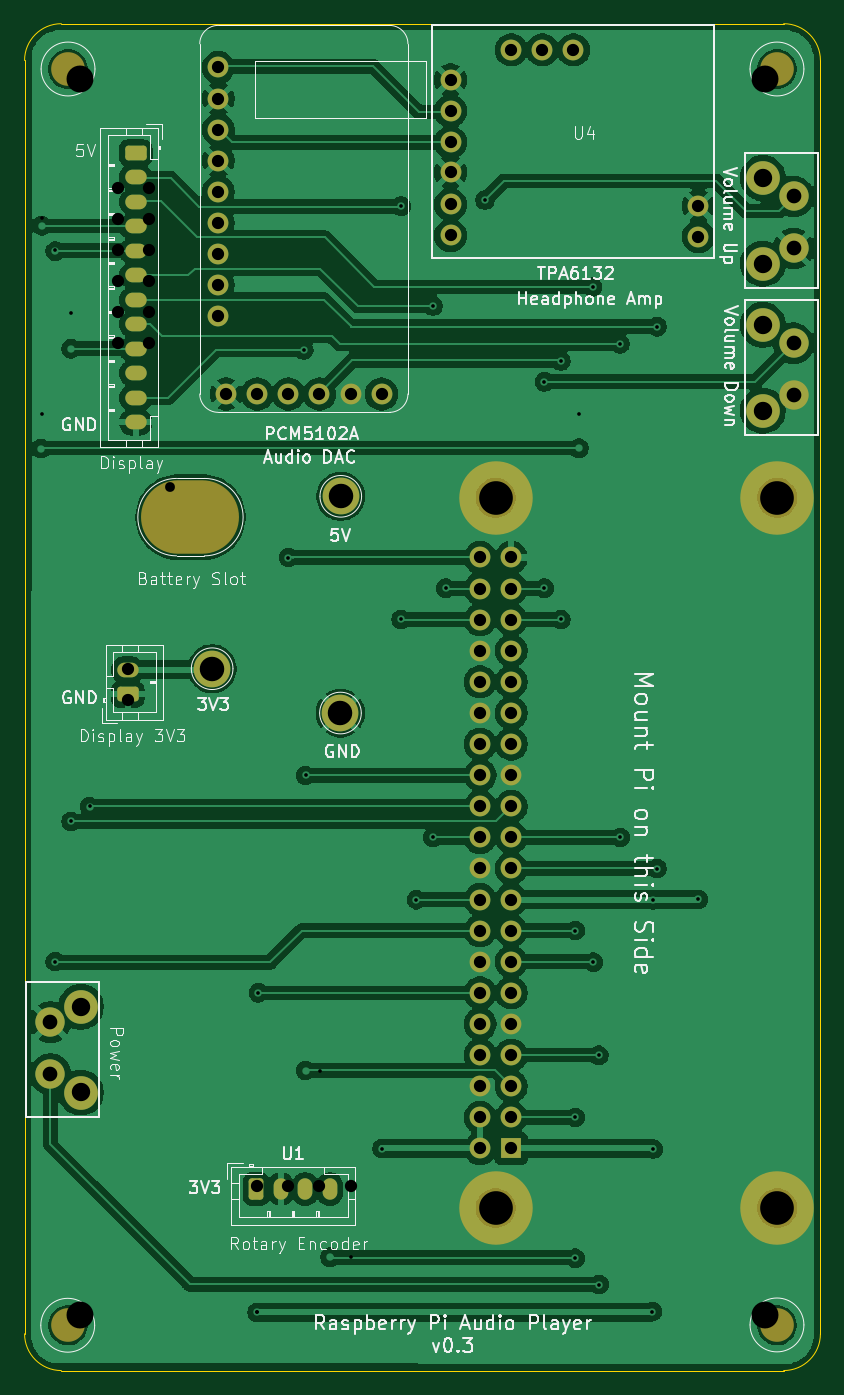
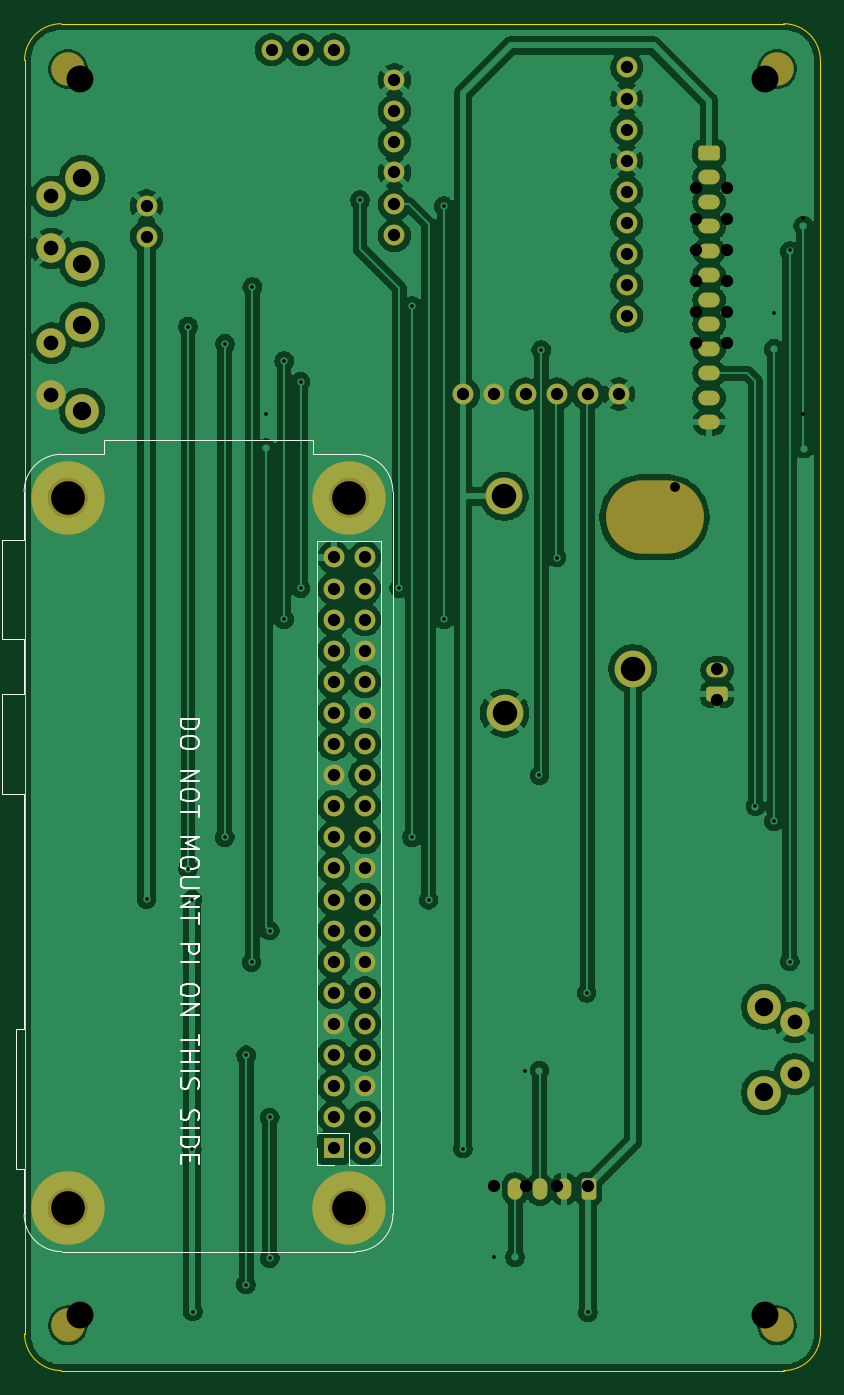
Circuit board: 9 layer files. Board 65.0 x 110.0 mm.
- bottom_copper: pipod-carrier-v2-B_Cu.gbl (200794 bytes)
- bottom_mask: pipod-carrier-v2-B_Mask.gbs (4807 bytes)
- bottom_silk: pipod-carrier-v2-B_Silkscreen.gbo (11295 bytes)
- outline: pipod-carrier-v2-Edge_Cuts.gm1 (1042 bytes)
- top_copper: pipod-carrier-v2-F_Cu.gtl (201312 bytes)
- top_mask: pipod-carrier-v2-F_Mask.gts (4807 bytes)
- top_silk: pipod-carrier-v2-F_Silkscreen.gto (88305 bytes)
- drill: pipod-carrier-v2-NPTH.drl (637 bytes)
- drill: pipod-carrier-v2-PTH.drl (2884 bytes)

=== bottom_copper: pipod-carrier-v2-B_Cu.gbl (200794 bytes, source omitted) ===
=== bottom_mask: pipod-carrier-v2-B_Mask.gbs ===
%TF.GenerationSoftware,KiCad,Pcbnew,10.0.8-10.0.8~ubuntu24.04.1*%
%TF.CreationDate,2026-11-20T17:08:07-06:00*%
%TF.ProjectId,pipod-carrier-v2,7069706f-642d-4636-9172-726965722d76,.01*%
%TF.SameCoordinates,Original*%
%TF.FileFunction,Soldermask,Bot*%
%TF.FilePolarity,Negative*%
%FSLAX46Y46*%
G04 Gerber Fmt 4.6, Leading zero omitted, Abs format (unit mm)*
G04 Created by KiCad (PCBNEW 10.0.8-10.0.8~ubuntu24.04.1) date 2026-11-20 17:08:07*
%MOMM*%
%LPD*%
G01*
G04 APERTURE LIST*
G04 Aperture macros list*
%AMRoundRect*
0 Rectangle with rounded corners*
0 $1 Rounding radius*
0 $2 $3 $4 $5 $6 $7 $8 $9 X,Y pos of 4 corners*
0 Add a 4 corners polygon primitive as box body*
4,1,4,$2,$3,$4,$5,$6,$7,$8,$9,$2,$3,0*
0 Add four circle primitives for the rounded corners*
1,1,$1+$1,$2,$3*
1,1,$1+$1,$4,$5*
1,1,$1+$1,$6,$7*
1,1,$1+$1,$8,$9*
0 Add four rect primitives between the rounded corners*
20,1,$1+$1,$2,$3,$4,$5,0*
20,1,$1+$1,$4,$5,$6,$7,0*
20,1,$1+$1,$6,$7,$8,$9,0*
20,1,$1+$1,$8,$9,$2,$3,0*%
G04 Aperture macros list end*
%ADD10C,2.750000*%
%ADD11O,1.750000X1.200000*%
%ADD12RoundRect,0.250000X-0.625000X0.350000X-0.625000X-0.350000X0.625000X-0.350000X0.625000X0.350000X0*%
%ADD13O,1.200000X1.750000*%
%ADD14RoundRect,0.250000X-0.350000X-0.625000X0.350000X-0.625000X0.350000X0.625000X-0.350000X0.625000X0*%
%ADD15RoundRect,0.250000X0.625000X-0.350000X0.625000X0.350000X-0.625000X0.350000X-0.625000X-0.350000X0*%
%ADD16O,1.700000X1.700000*%
%ADD17R,1.700000X1.700000*%
%ADD18C,6.000000*%
%ADD19C,2.400000*%
%ADD20C,3.000000*%
%ADD21O,8.000000X6.000000*%
%ADD22C,1.700000*%
G04 APERTURE END LIST*
D10*
%TO.C,REF\u002A\u002A*%
X161450000Y-146500000D03*
%TD*%
%TO.C,REF\u002A\u002A*%
X103550000Y-43900000D03*
%TD*%
D11*
%TO.C,J3*%
X109075000Y-72750000D03*
X109075000Y-70750000D03*
X109075000Y-68750000D03*
X109075000Y-66750000D03*
X109075000Y-64750000D03*
X109075000Y-62750000D03*
X109075000Y-60750000D03*
X109075000Y-58750000D03*
X109075000Y-56750000D03*
X109075000Y-54750000D03*
X109075000Y-52750000D03*
D12*
X109075000Y-50750000D03*
%TD*%
D13*
%TO.C,U1*%
X124925000Y-135375000D03*
X122925000Y-135375000D03*
X120925000Y-135375000D03*
D14*
X118925000Y-135375000D03*
%TD*%
D15*
%TO.C,J5*%
X108425000Y-94975000D03*
D11*
X108425000Y-92975000D03*
%TD*%
D16*
%TO.C,J1*%
X137205000Y-83795000D03*
X139745000Y-83795000D03*
X137205000Y-86335000D03*
X139745000Y-86335000D03*
X137205000Y-88875000D03*
X139745000Y-88875000D03*
X137205000Y-91415000D03*
X139745000Y-91415000D03*
X137205000Y-93955000D03*
X139745000Y-93955000D03*
X137205000Y-96495000D03*
X139745000Y-96495000D03*
X137205000Y-99035000D03*
X139745000Y-99035000D03*
X137205000Y-101575000D03*
X139745000Y-101575000D03*
X137205000Y-104115000D03*
X139745000Y-104115000D03*
X137205000Y-106655000D03*
X139745000Y-106655000D03*
X137205000Y-109195000D03*
X139745000Y-109195000D03*
X137205000Y-111735000D03*
X139745000Y-111735000D03*
X137205000Y-114275000D03*
X139745000Y-114275000D03*
X137205000Y-116815000D03*
X139745000Y-116815000D03*
X137205000Y-119355000D03*
X139745000Y-119355000D03*
X137205000Y-121895000D03*
X139745000Y-121895000D03*
X137205000Y-124435000D03*
X139745000Y-124435000D03*
X137205000Y-126975000D03*
X139745000Y-126975000D03*
X137205000Y-129515000D03*
X139745000Y-129515000D03*
X137205000Y-132055000D03*
D17*
X139745000Y-132055000D03*
D18*
X161475000Y-136925000D03*
X161475000Y-78925000D03*
X138475000Y-136925000D03*
X138475000Y-78925000D03*
%TD*%
D19*
%TO.C,SW1*%
X162800000Y-54300000D03*
X162800000Y-58550000D03*
D10*
X160300000Y-52800000D03*
X160300000Y-59800000D03*
%TD*%
D19*
%TO.C,SW2*%
X162800000Y-66300000D03*
X162800000Y-70550000D03*
D10*
X160300000Y-64800000D03*
X160300000Y-71800000D03*
%TD*%
D19*
%TO.C,SW3*%
X102100000Y-125991401D03*
X102100000Y-121741401D03*
D10*
X104600000Y-127491401D03*
X104600000Y-120491401D03*
%TD*%
D20*
%TO.C,TP4*%
X115320000Y-92880000D03*
%TD*%
D21*
%TO.C,Battery Slot*%
X113550000Y-80500000D03*
%TD*%
D10*
%TO.C,REF\u002A\u002A*%
X103550000Y-146500000D03*
%TD*%
D20*
%TO.C,TP5*%
X125800000Y-96500000D03*
%TD*%
%TO.C,TP3*%
X125825000Y-78800000D03*
%TD*%
D10*
%TO.C,REF\u002A\u002A*%
X161450000Y-43900000D03*
%TD*%
D22*
%TO.C,U4*%
X134787500Y-57497500D03*
X134787500Y-54957500D03*
X134787500Y-52337500D03*
X134787500Y-49877500D03*
X134787500Y-47337500D03*
X134787500Y-44797500D03*
X139747500Y-42337500D03*
X142287500Y-42337500D03*
X144827500Y-42337500D03*
X155037500Y-55087500D03*
X155037500Y-57587500D03*
%TD*%
%TO.C,U3*%
X129160000Y-70445000D03*
X126620000Y-70445000D03*
X124080000Y-70445000D03*
X121540000Y-70445000D03*
X119000000Y-70445000D03*
X116460000Y-70445000D03*
X115825000Y-64095000D03*
X115825000Y-61555000D03*
X115825000Y-59015000D03*
X115825000Y-56475000D03*
X115825000Y-53935000D03*
X115825000Y-51395000D03*
X115825000Y-48855000D03*
X115825000Y-46315000D03*
X115825000Y-43775000D03*
%TD*%
M02*

=== bottom_silk: pipod-carrier-v2-B_Silkscreen.gbo (11295 bytes, source omitted) ===
=== outline: pipod-carrier-v2-Edge_Cuts.gm1 ===
%TF.GenerationSoftware,KiCad,Pcbnew,10.0.8-10.0.8~ubuntu24.04.1*%
%TF.CreationDate,2026-11-20T17:08:08-06:00*%
%TF.ProjectId,pipod-carrier-v2,7069706f-642d-4636-9172-726965722d76,.01*%
%TF.SameCoordinates,Original*%
%TF.FileFunction,Profile,NP*%
%FSLAX46Y46*%
G04 Gerber Fmt 4.6, Leading zero omitted, Abs format (unit mm)*
G04 Created by KiCad (PCBNEW 10.0.8-10.0.8~ubuntu24.04.1) date 2026-11-20 17:08:08*
%MOMM*%
%LPD*%
G01*
G04 APERTURE LIST*
%TA.AperFunction,Profile*%
%ADD10C,0.050000*%
%TD*%
G04 APERTURE END LIST*
D10*
X165000000Y-147200000D02*
G75*
G02*
X162000000Y-150200000I-3000000J0D01*
G01*
X162000000Y-40200000D02*
G75*
G02*
X165000000Y-43200000I0J-3000000D01*
G01*
X103000000Y-150200000D02*
G75*
G02*
X100000000Y-147200000I0J3000000D01*
G01*
X100000000Y-43200000D02*
G75*
G02*
X103000000Y-40200000I3000000J0D01*
G01*
X162000000Y-150200000D02*
X103000000Y-150200000D01*
X165000000Y-43200000D02*
X165000000Y-147200000D01*
X103000000Y-40200000D02*
X162000000Y-40200000D01*
X100000000Y-147200000D02*
X100000000Y-43200000D01*
M02*

=== top_copper: pipod-carrier-v2-F_Cu.gtl (201312 bytes, source omitted) ===
=== top_mask: pipod-carrier-v2-F_Mask.gts ===
%TF.GenerationSoftware,KiCad,Pcbnew,10.0.8-10.0.8~ubuntu24.04.1*%
%TF.CreationDate,2026-11-20T17:08:07-06:00*%
%TF.ProjectId,pipod-carrier-v2,7069706f-642d-4636-9172-726965722d76,.01*%
%TF.SameCoordinates,Original*%
%TF.FileFunction,Soldermask,Top*%
%TF.FilePolarity,Negative*%
%FSLAX46Y46*%
G04 Gerber Fmt 4.6, Leading zero omitted, Abs format (unit mm)*
G04 Created by KiCad (PCBNEW 10.0.8-10.0.8~ubuntu24.04.1) date 2026-11-20 17:08:07*
%MOMM*%
%LPD*%
G01*
G04 APERTURE LIST*
G04 Aperture macros list*
%AMRoundRect*
0 Rectangle with rounded corners*
0 $1 Rounding radius*
0 $2 $3 $4 $5 $6 $7 $8 $9 X,Y pos of 4 corners*
0 Add a 4 corners polygon primitive as box body*
4,1,4,$2,$3,$4,$5,$6,$7,$8,$9,$2,$3,0*
0 Add four circle primitives for the rounded corners*
1,1,$1+$1,$2,$3*
1,1,$1+$1,$4,$5*
1,1,$1+$1,$6,$7*
1,1,$1+$1,$8,$9*
0 Add four rect primitives between the rounded corners*
20,1,$1+$1,$2,$3,$4,$5,0*
20,1,$1+$1,$4,$5,$6,$7,0*
20,1,$1+$1,$6,$7,$8,$9,0*
20,1,$1+$1,$8,$9,$2,$3,0*%
G04 Aperture macros list end*
%ADD10C,2.750000*%
%ADD11O,1.750000X1.200000*%
%ADD12RoundRect,0.250000X-0.625000X0.350000X-0.625000X-0.350000X0.625000X-0.350000X0.625000X0.350000X0*%
%ADD13O,1.200000X1.750000*%
%ADD14RoundRect,0.250000X-0.350000X-0.625000X0.350000X-0.625000X0.350000X0.625000X-0.350000X0.625000X0*%
%ADD15RoundRect,0.250000X0.625000X-0.350000X0.625000X0.350000X-0.625000X0.350000X-0.625000X-0.350000X0*%
%ADD16O,1.700000X1.700000*%
%ADD17R,1.700000X1.700000*%
%ADD18C,6.000000*%
%ADD19C,2.400000*%
%ADD20C,3.000000*%
%ADD21O,8.000000X6.000000*%
%ADD22C,1.700000*%
G04 APERTURE END LIST*
D10*
%TO.C,REF\u002A\u002A*%
X161450000Y-146500000D03*
%TD*%
%TO.C,REF\u002A\u002A*%
X103550000Y-43900000D03*
%TD*%
D11*
%TO.C,J3*%
X109075000Y-72750000D03*
X109075000Y-70750000D03*
X109075000Y-68750000D03*
X109075000Y-66750000D03*
X109075000Y-64750000D03*
X109075000Y-62750000D03*
X109075000Y-60750000D03*
X109075000Y-58750000D03*
X109075000Y-56750000D03*
X109075000Y-54750000D03*
X109075000Y-52750000D03*
D12*
X109075000Y-50750000D03*
%TD*%
D13*
%TO.C,U1*%
X124925000Y-135375000D03*
X122925000Y-135375000D03*
X120925000Y-135375000D03*
D14*
X118925000Y-135375000D03*
%TD*%
D15*
%TO.C,J5*%
X108425000Y-94975000D03*
D11*
X108425000Y-92975000D03*
%TD*%
D16*
%TO.C,J1*%
X137205000Y-83795000D03*
X139745000Y-83795000D03*
X137205000Y-86335000D03*
X139745000Y-86335000D03*
X137205000Y-88875000D03*
X139745000Y-88875000D03*
X137205000Y-91415000D03*
X139745000Y-91415000D03*
X137205000Y-93955000D03*
X139745000Y-93955000D03*
X137205000Y-96495000D03*
X139745000Y-96495000D03*
X137205000Y-99035000D03*
X139745000Y-99035000D03*
X137205000Y-101575000D03*
X139745000Y-101575000D03*
X137205000Y-104115000D03*
X139745000Y-104115000D03*
X137205000Y-106655000D03*
X139745000Y-106655000D03*
X137205000Y-109195000D03*
X139745000Y-109195000D03*
X137205000Y-111735000D03*
X139745000Y-111735000D03*
X137205000Y-114275000D03*
X139745000Y-114275000D03*
X137205000Y-116815000D03*
X139745000Y-116815000D03*
X137205000Y-119355000D03*
X139745000Y-119355000D03*
X137205000Y-121895000D03*
X139745000Y-121895000D03*
X137205000Y-124435000D03*
X139745000Y-124435000D03*
X137205000Y-126975000D03*
X139745000Y-126975000D03*
X137205000Y-129515000D03*
X139745000Y-129515000D03*
X137205000Y-132055000D03*
D17*
X139745000Y-132055000D03*
D18*
X161475000Y-136925000D03*
X161475000Y-78925000D03*
X138475000Y-136925000D03*
X138475000Y-78925000D03*
%TD*%
D19*
%TO.C,SW1*%
X162800000Y-54300000D03*
X162800000Y-58550000D03*
D10*
X160300000Y-52800000D03*
X160300000Y-59800000D03*
%TD*%
D19*
%TO.C,SW2*%
X162800000Y-66300000D03*
X162800000Y-70550000D03*
D10*
X160300000Y-64800000D03*
X160300000Y-71800000D03*
%TD*%
D19*
%TO.C,SW3*%
X102100000Y-125991401D03*
X102100000Y-121741401D03*
D10*
X104600000Y-127491401D03*
X104600000Y-120491401D03*
%TD*%
D20*
%TO.C,TP4*%
X115320000Y-92880000D03*
%TD*%
D21*
%TO.C,Battery Slot*%
X113550000Y-80500000D03*
%TD*%
D10*
%TO.C,REF\u002A\u002A*%
X103550000Y-146500000D03*
%TD*%
D20*
%TO.C,TP5*%
X125800000Y-96500000D03*
%TD*%
%TO.C,TP3*%
X125825000Y-78800000D03*
%TD*%
D10*
%TO.C,REF\u002A\u002A*%
X161450000Y-43900000D03*
%TD*%
D22*
%TO.C,U4*%
X134787500Y-57497500D03*
X134787500Y-54957500D03*
X134787500Y-52337500D03*
X134787500Y-49877500D03*
X134787500Y-47337500D03*
X134787500Y-44797500D03*
X139747500Y-42337500D03*
X142287500Y-42337500D03*
X144827500Y-42337500D03*
X155037500Y-55087500D03*
X155037500Y-57587500D03*
%TD*%
%TO.C,U3*%
X129160000Y-70445000D03*
X126620000Y-70445000D03*
X124080000Y-70445000D03*
X121540000Y-70445000D03*
X119000000Y-70445000D03*
X116460000Y-70445000D03*
X115825000Y-64095000D03*
X115825000Y-61555000D03*
X115825000Y-59015000D03*
X115825000Y-56475000D03*
X115825000Y-53935000D03*
X115825000Y-51395000D03*
X115825000Y-48855000D03*
X115825000Y-46315000D03*
X115825000Y-43775000D03*
%TD*%
M02*

=== top_silk: pipod-carrier-v2-F_Silkscreen.gto (88305 bytes, source omitted) ===
=== drill: pipod-carrier-v2-NPTH.drl ===
M48
; DRILL file KiCad 10.0.5-10.0.5~ubuntu24.04.1 date 2026-08-20T15:12:33
; FORMAT={-:-/ absolute / metric / decimal}
; #@! TF.CreationDate,2026-08-20T15:12:33-05:00
; #@! TF.GenerationSoftware,Kicad,Pcbnew,10.0.5-10.0.5~ubuntu24.04.1
; #@! TF.FileFunction,NonPlated,1,2,NPTH
FMAT,2
METRIC
; #@! TA.AperFunction,NonPlated,NPTH,ComponentDrill
T1C0.800
; #@! TA.AperFunction,NonPlated,NPTH,ComponentDrill
T2C2.200
; #@! TA.AperFunction,NonPlated,NPTH,ComponentDrill
T3C2.750
%
G90
G05
T1
X111.9Y-78.075
T2
X104.5Y-44.7
X104.5Y-145.7
X160.5Y-44.7
X160.5Y-145.7
T3
X138.475Y-78.925
X138.475Y-136.925
X161.475Y-78.925
X161.475Y-136.925
M30

=== drill: pipod-carrier-v2-PTH.drl ===
M48
; DRILL file KiCad 10.0.5-10.0.5~ubuntu24.04.1 date 2026-08-20T15:12:33
; FORMAT={-:-/ absolute / metric / decimal}
; #@! TF.CreationDate,2026-08-20T15:12:33-05:00
; #@! TF.GenerationSoftware,Kicad,Pcbnew,10.0.5-10.0.5~ubuntu24.04.1
; #@! TF.FileFunction,Plated,1,2,PTH
FMAT,2
METRIC
; #@! TA.AperFunction,Plated,PTH,ViaDrill
T1C0.300
; #@! TA.AperFunction,Plated,PTH,ComponentDrill
T2C1.000
; #@! TA.AperFunction,Plated,PTH,ComponentDrill
T3C1.200
; #@! TA.AperFunction,Plated,PTH,ComponentDrill
T4C1.500
; #@! TA.AperFunction,Plated,PTH,ComponentDrill
T5C2.000
%
G90
G05
T1
X101.4Y-56.1
X101.4Y-72.05
X102.5Y-58.65
X102.5Y-116.8
X103.8Y-63.8
X103.8Y-105.35
X105.31Y-104.11
X118.99Y-145.45
X118.99Y-145.45
X119.1Y-119.35
X121.55Y-83.8
X122.8Y-66.85
X122.95Y-101.6
X124.1Y-125.71
X126.62Y-140.92
X129.2Y-132.075
X130.75Y-55.1
X130.75Y-88.85
X132.0Y-111.75
X133.35Y-63.25
X133.35Y-106.65
X134.4Y-86.3
X137.6Y-54.6
X142.45Y-69.45
X142.45Y-86.3
X143.8Y-67.75
X143.8Y-88.85
X144.975Y-114.275
X144.975Y-129.525
X144.975Y-141.025
X145.3Y-72.05
X146.4Y-61.7
X146.45Y-116.85
X146.9Y-124.45
X146.925Y-143.175
X148.625Y-66.35
X148.65Y-106.65
X151.28Y-145.39
X151.31Y-111.75
X151.34Y-132.1
X151.65Y-64.95
X151.65Y-109.2
X155.037Y-111.725
T2
X107.625Y-53.6
X107.625Y-56.14
X107.625Y-58.68
X107.625Y-61.22
X107.625Y-63.76
X107.625Y-66.3
X108.41Y-92.895
X108.41Y-95.435
X110.165Y-53.6
X110.165Y-56.14
X110.165Y-58.68
X110.165Y-61.22
X110.165Y-63.76
X110.165Y-66.3
X115.825Y-43.775
X115.825Y-46.315
X115.825Y-48.855
X115.825Y-51.395
X115.825Y-53.935
X115.825Y-56.475
X115.825Y-59.015
X115.825Y-61.555
X115.825Y-64.095
X116.46Y-70.445
X119.0Y-70.445
X119.0Y-135.16
X121.54Y-70.445
X121.54Y-135.16
X124.08Y-70.445
X124.08Y-135.16
X126.62Y-70.445
X126.62Y-135.16
X129.16Y-70.445
X134.787Y-44.797
X134.787Y-47.337
X134.787Y-49.877
X134.787Y-52.337
X134.787Y-54.957
X134.787Y-57.497
X137.205Y-83.795
X137.205Y-86.335
X137.205Y-88.875
X137.205Y-91.415
X137.205Y-93.955
X137.205Y-96.495
X137.205Y-99.035
X137.205Y-101.575
X137.205Y-104.115
X137.205Y-106.655
X137.205Y-109.195
X137.205Y-111.735
X137.205Y-114.275
X137.205Y-116.815
X137.205Y-119.355
X137.205Y-121.895
X137.205Y-124.435
X137.205Y-126.975
X137.205Y-129.515
X137.205Y-132.055
X139.745Y-83.795
X139.745Y-86.335
X139.745Y-88.875
X139.745Y-91.415
X139.745Y-93.955
X139.745Y-96.495
X139.745Y-99.035
X139.745Y-101.575
X139.745Y-104.115
X139.745Y-106.655
X139.745Y-109.195
X139.745Y-111.735
X139.745Y-114.275
X139.745Y-116.815
X139.745Y-119.355
X139.745Y-121.895
X139.745Y-124.435
X139.745Y-126.975
X139.745Y-129.515
X139.745Y-132.055
X139.748Y-42.337
X142.287Y-42.337
X144.827Y-42.337
X155.037Y-55.087
X155.037Y-57.587
T3
X102.1Y-121.741
X102.1Y-125.991
X162.8Y-54.3
X162.8Y-58.55
X162.8Y-66.3
X162.8Y-70.55
T4
X104.6Y-120.491
X104.6Y-127.491
X160.3Y-52.8
X160.3Y-59.8
X160.3Y-64.8
X160.3Y-71.8
T5
X115.32Y-92.88
X125.8Y-96.5
X125.825Y-78.8
M30
